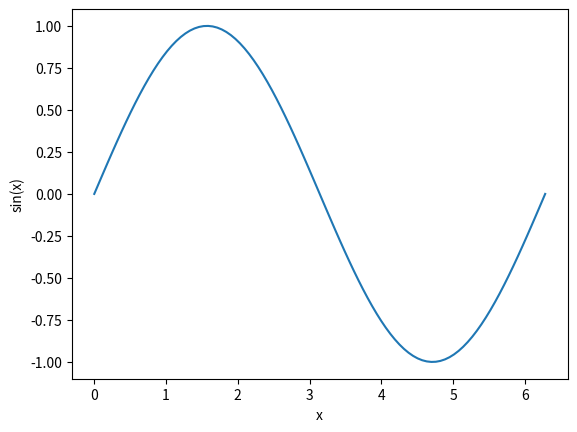

The script that saved this image:
# Knihovny Numpy a matplotlib
#
# Druhý demonstrační příklad:
# - vykreslení průběhu funkce sin
# - uložení grafu do různých typů souboru

import numpy as np
import matplotlib.pyplot as plt

# hodnoty na x-ové ose
x = np.linspace(0, 2*np.pi, 100)

# hodnoty na y-ové ose
y = np.sin(x)

# vykreslit průběh funkce
plt.plot(x, y)

# popis os
plt.xlabel("x")
plt.ylabel("sin(x)")

# vykreslení a uložení grafu do různých typů souborů
plt.savefig("example02.png")
plt.savefig("example02.pdf")
plt.savefig("example02.eps")
plt.savefig("example02.ps")
plt.savefig("example02.svg")

# zobrazení grafu
plt.show()

